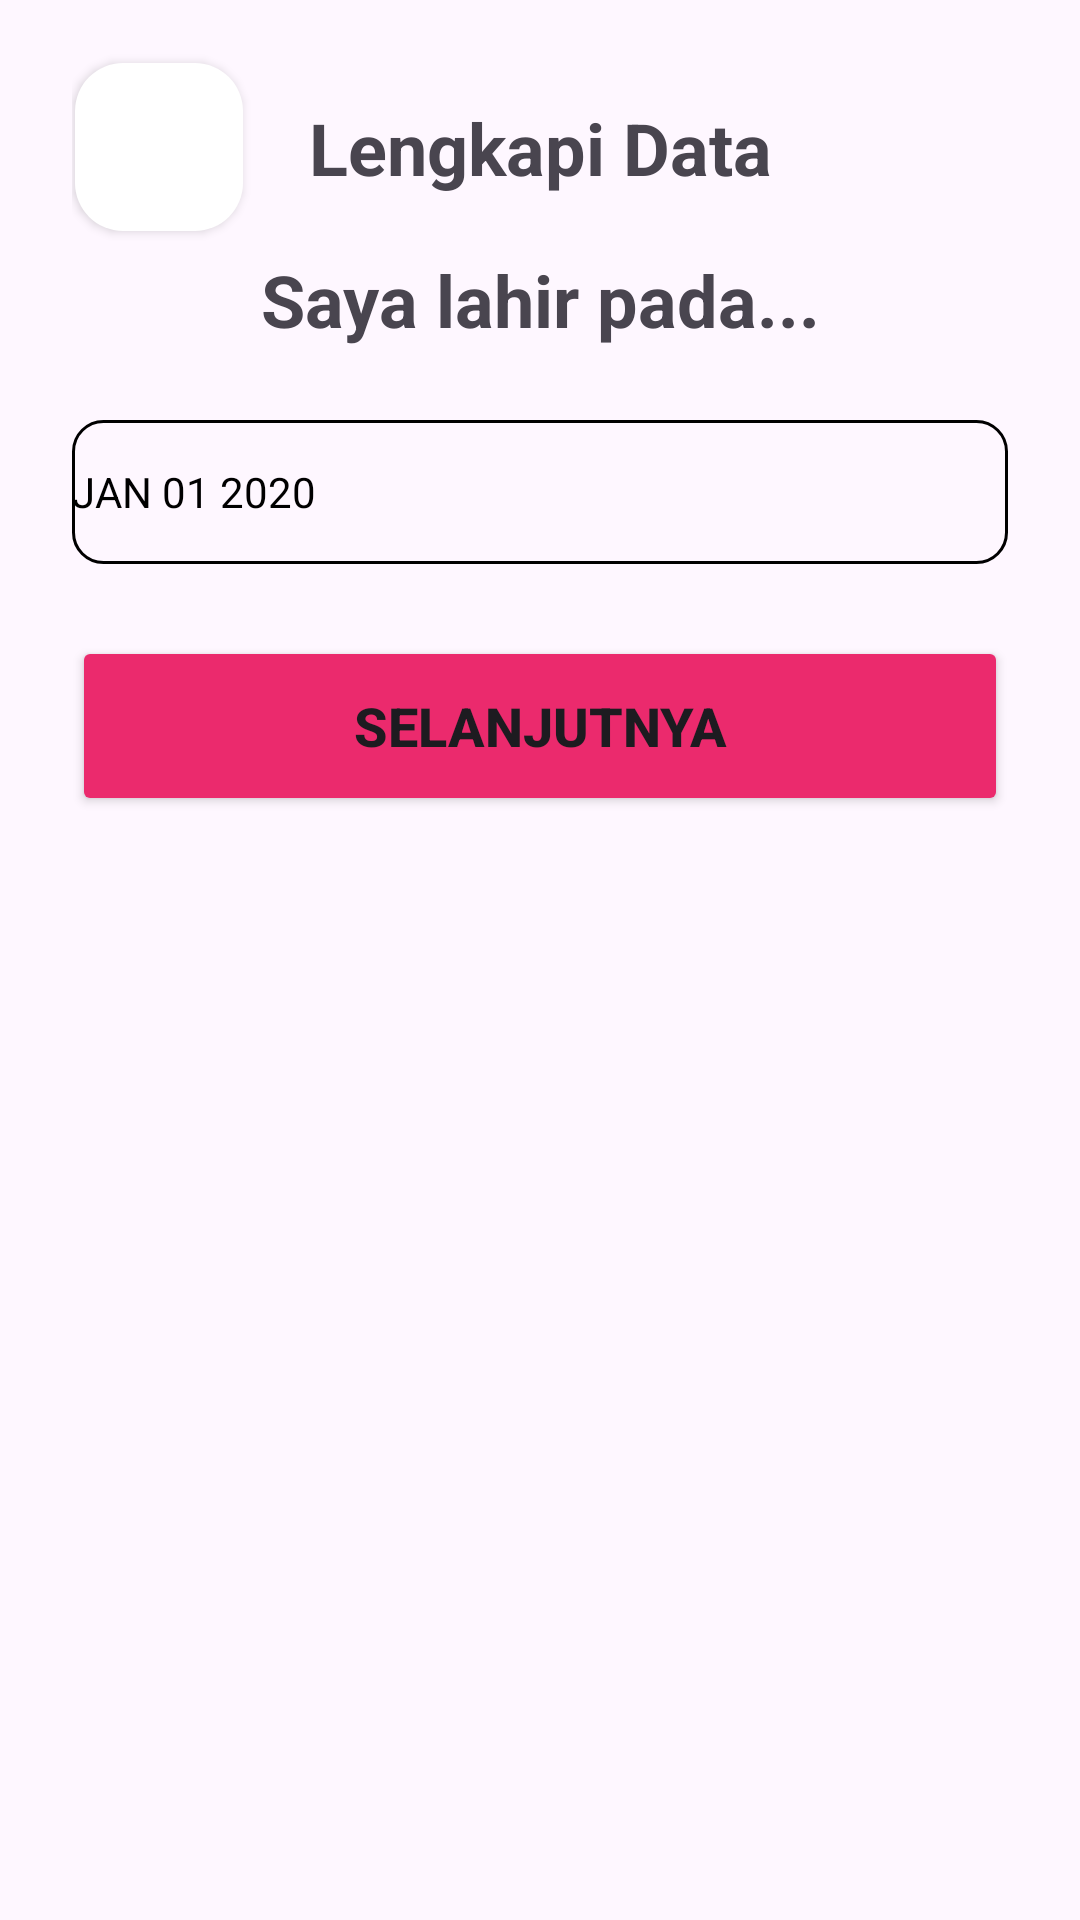

The Android layout XML behind this screen, and the referenced resources:
<!-- AndroidManifest.xml: application theme Theme.SEDONOR -->
<!-- res/layout/activity_lengkapi_data3.xml -->
<?xml version="1.0" encoding="utf-8"?>
<androidx.constraintlayout.widget.ConstraintLayout xmlns:android="http://schemas.android.com/apk/res/android"
    xmlns:app="http://schemas.android.com/apk/res-auto"
    xmlns:tools="http://schemas.android.com/tools"
    android:layout_width="match_parent"
    android:layout_height="match_parent"
    android:paddingLeft="24dp"
    android:paddingRight="24dp"
    tools:context=".register.LengkapiData3">


    <Button
        android:id="@+id/goldar"
        style="?android:spinnerStyle"
        android:layout_width="match_parent"
        android:layout_height="wrap_content"
        android:layout_marginBottom="452dp"
        android:background="@drawable/border_dropdown"
        android:onClick="openDatePicker"
        android:text="JAN 01 2020"
        android:textColor="@color/black"
        android:textSize="14sp"
        app:layout_constraintBottom_toBottomOf="parent"
        app:layout_constraintHorizontal_bias="0.666"
        app:layout_constraintLeft_toLeftOf="parent"
        app:layout_constraintRight_toRightOf="parent" />

    <com.google.android.material.floatingactionbutton.FloatingActionButton
        android:id="@+id/btnBack"
        android:layout_width="wrap_content"
        android:layout_height="wrap_content"
        android:layout_marginStart="1dp"
        android:layout_marginTop="21dp"
        android:clickable="true"
        android:onClick="back"
        app:backgroundTint="#FFFFFF"
        app:elevation="2dp"
        app:layout_constraintStart_toStartOf="parent"
        app:layout_constraintTop_toTopOf="parent"
        app:srcCompat="@drawable/ic_back" />

    <TextView
        android:id="@+id/textNama"
        android:layout_width="wrap_content"
        android:layout_height="wrap_content"
        android:layout_marginBottom="24dp"
        android:text="Saya lahir pada..."
        android:textSize="24sp"
        android:textStyle="bold"
        app:layout_constraintBottom_toTopOf="@+id/goldar"
        app:layout_constraintEnd_toEndOf="parent"
        app:layout_constraintStart_toStartOf="parent" />

    <TextView
        android:id="@+id/textView6"
        android:layout_width="wrap_content"
        android:layout_height="wrap_content"
        android:text="Lengkapi Data"
        android:textSize="24dp"
        android:textStyle="bold"
        app:layout_constraintBottom_toBottomOf="@+id/btnBack"
        app:layout_constraintEnd_toEndOf="parent"
        app:layout_constraintStart_toStartOf="parent"
        app:layout_constraintTop_toTopOf="@+id/btnBack" />

    <Button
        android:id="@+id/btnSelanjutnya"
        android:layout_width="match_parent"
        android:layout_height="60dp"
        android:layout_marginTop="24dp"
        android:backgroundTint="#EB2A6D"
        android:onClick="keLD4"
        android:text="Selanjutnya"
        android:textAlignment="center"
        android:textSize="18sp"
        android:textStyle="normal|bold"
        app:cornerRadius="10dp"
        app:layout_constraintEnd_toEndOf="parent"
        app:layout_constraintStart_toStartOf="parent"
        app:layout_constraintTop_toBottomOf="@+id/goldar" />

    <ImageView
        android:id="@+id/progressBarr"
        android:layout_width="120dp"
        android:layout_height="20dp"
        android:layout_marginTop="32dp"
        app:layout_constraintEnd_toEndOf="parent"
        app:layout_constraintStart_toStartOf="parent"
        app:layout_constraintTop_toBottomOf="@+id/textView6"
        app:srcCompat="@drawable/progress_bar3" />

</androidx.constraintlayout.widget.ConstraintLayout>
<!-- resources referenced by this layout -->
<resources>
  <color name="black">#FF000000</color>
  <!-- drawable border_dropdown (drawable) -->
  <?xml version="1.0" encoding="utf-8"?>
  <shape xmlns:android="http://schemas.android.com/apk/res/android" android:shape="rectangle" >
      <solid android:color="#00FF0000" />
      <stroke android:width="1dp" android:color="#000"/>
      <corners
          android:bottomRightRadius="10dp"
          android:bottomLeftRadius="10dp"
          android:topLeftRadius="10dp"
          android:topRightRadius="10dp"/>
  </shape>
  <style name="Theme.SEDONOR" parent="Base.Theme.SEDONOR" />
  <style name="Base.Theme.SEDONOR" parent="Theme.Material3.DayNight.NoActionBar">
          
          
          <item name="android:statusBarColor">
              @color/transparentHalfBlack
          </item>
      </style>
  <color name="transparentHalfBlack">#80000000</color>
</resources>
